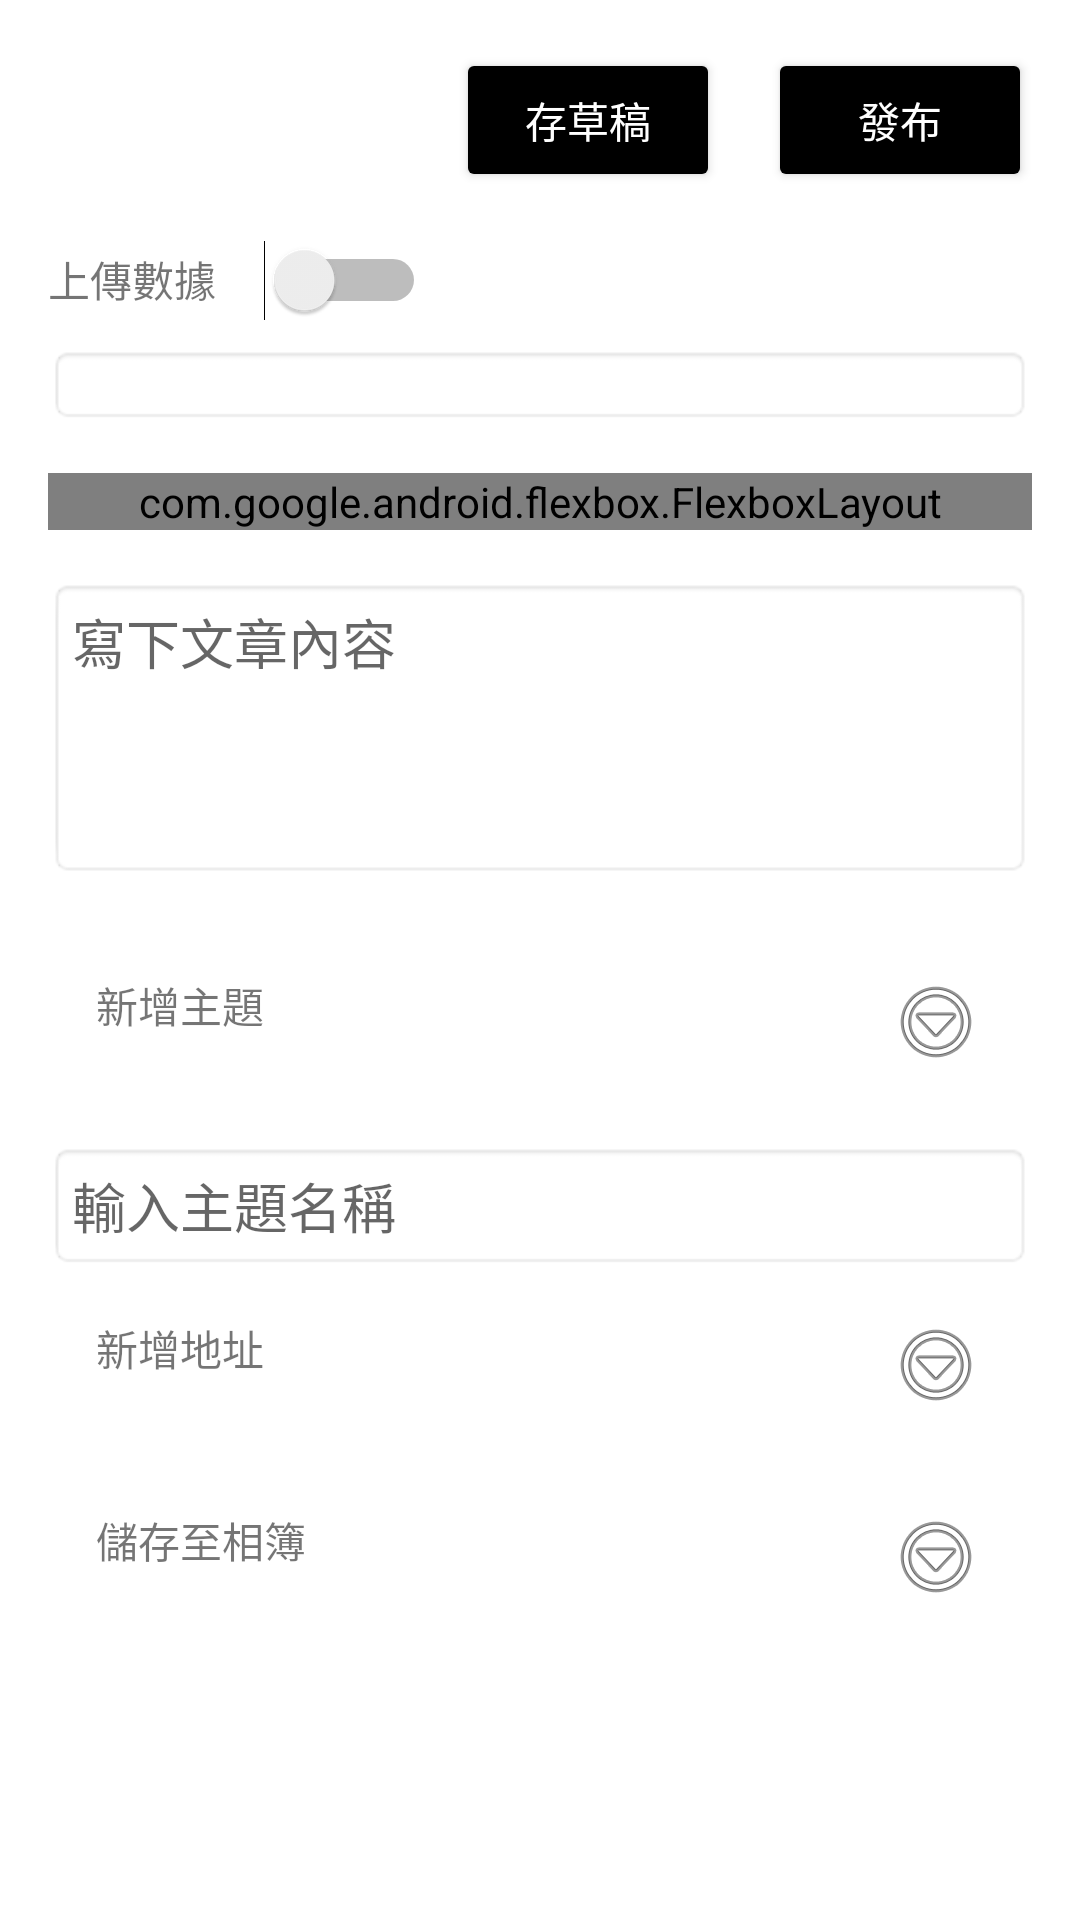

Produce the Android XML layout that renders to this screen, including the resource entries it uses.
<!-- AndroidManifest.xml: application theme Theme.SC -->
<!-- res/layout/fragment_post.xml -->
<LinearLayout xmlns:android="http://schemas.android.com/apk/res/android"
    xmlns:app="http://schemas.android.com/apk/res-auto"
    android:layout_width="match_parent"
    android:layout_height="match_parent"
    android:orientation="vertical"
    android:padding="16dp">

    
    <LinearLayout
        android:layout_width="match_parent"
        android:layout_height="wrap_content"
        android:orientation="horizontal"
        android:gravity="end">

        <Button
            android:id="@+id/save_draft_button"
            android:layout_width="wrap_content"
            android:layout_height="wrap_content"
            android:textColor="#FFFFFF"
            android:backgroundTint="#000000"
            android:text="存草稿" />

        <Button
            android:id="@+id/publish_button"
            android:layout_width="wrap_content"
            android:layout_height="wrap_content"
            android:textColor="#FFFFFF"
            android:backgroundTint="#000000"
            android:text="發布"
            android:layout_marginStart="16dp" />
    </LinearLayout>

    
    
    <LinearLayout
        android:layout_width="match_parent"
        android:layout_height="wrap_content"
        android:orientation="vertical"
        android:layout_marginTop="16dp">

        
        <LinearLayout
            android:layout_width="match_parent"
            android:layout_height="wrap_content"
            android:orientation="horizontal"
            android:layout_marginBottom="8dp">

            <TextView
                android:layout_width="wrap_content"
                android:layout_height="wrap_content"
                android:text="上傳數據" />

            <Switch
                android:id="@+id/upload_data_switch"
                android:layout_width="wrap_content"
                android:layout_height="wrap_content"
                android:layout_marginStart="16dp" />
        </LinearLayout>

        
        <Spinner
            android:id="@+id/sensor_spinner"
            android:layout_width="match_parent"
            android:layout_height="wrap_content"
            android:background="@android:drawable/editbox_background"
            android:padding="8dp" />
        
    </LinearLayout>


    
    <com.google.android.flexbox.FlexboxLayout
        android:id="@+id/flexbox_layout"
        android:layout_width="match_parent"
        android:layout_height="wrap_content"
        android:layout_marginTop="16dp"
        app:flexDirection="row"
        app:flexWrap="wrap" />

    
    <EditText
        android:id="@+id/post_content"
        android:layout_width="match_parent"
        android:layout_height="wrap_content"
        android:hint="寫下文章內容"
        android:layout_marginTop="16dp"
        android:minHeight="100dp"
        android:gravity="top|start"
        android:padding="8dp"
        android:background="@android:drawable/editbox_background" />

    
    <LinearLayout
        android:layout_width="match_parent"
        android:layout_height="wrap_content"
        android:orientation="vertical"
        android:layout_marginTop="16dp">

        <TextView
            android:id="@+id/add_subject"
            android:layout_width="match_parent"
            android:layout_height="wrap_content"
            android:text="新增主題"
            android:drawableEnd="@android:drawable/ic_menu_more"
            android:clickable="true"
            android:focusable="true"
            android:padding="16dp"
            android:background="?android:attr/selectableItemBackground" />

        
        <EditText
            android:id="@+id/subject_input"
            android:layout_width="match_parent"
            android:layout_height="wrap_content"
            android:hint="輸入主題名稱"
            android:padding="8dp"
            android:layout_marginTop="8dp"
            android:background="@android:drawable/editbox_background" />

        <TextView
            android:id="@+id/add_location"
            android:layout_width="match_parent"
            android:layout_height="wrap_content"
            android:text="新增地址"
            android:drawableEnd="@android:drawable/ic_menu_more"
            android:clickable="true"
            android:focusable="true"
            android:padding="16dp"
            android:background="?android:attr/selectableItemBackground" />

        <TextView
            android:id="@+id/save_to_album"
            android:layout_width="match_parent"
            android:layout_height="wrap_content"
            android:text="儲存至相簿"
            android:drawableEnd="@android:drawable/ic_menu_more"
            android:clickable="true"
            android:focusable="true"
            android:padding="16dp"
            android:background="?android:attr/selectableItemBackground" />
    </LinearLayout>

</LinearLayout>
<!-- resources referenced by this layout -->
<resources>
  <style name="Theme.SC" parent="Theme.MaterialComponents.DayNight.DarkActionBar">
          
          <item name="colorPrimary">@color/purple_500</item>
          <item name="colorPrimaryVariant">@color/purple_700</item>
          <item name="colorOnPrimary">@color/white</item>
          
          <item name="colorSecondary">@color/teal_200</item>
          <item name="colorSecondaryVariant">@color/teal_700</item>
          <item name="colorOnSecondary">@color/black</item>
          
          <item name="android:statusBarColor">?attr/colorPrimaryVariant</item>
          <item name="windowActionBar">false</item>
          <item name="windowNoTitle">true</item>
          
      </style>
  <color name="purple_500">#FF6200EE</color>
  <color name="purple_700">#FF3700B3</color>
  <color name="white">#FFFFFFFF</color>
  <color name="teal_200">#FF03DAC5</color>
  <color name="teal_700">#FF018786</color>
  <color name="black">#FF000000</color>
</resources>
